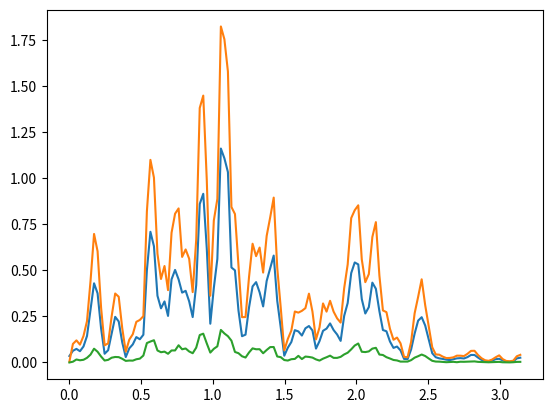

This figure's Python source:
import numpy as np
import matplotlib.pyplot as plt


def periodogramm(inputt, samples):
    t = np.arange(samples)
    N = int(np.floor(samples/2))
    omega = 2 * np.pi * np.arange(N+1) / samples
    Pxx_Density = np.zeros(N + 1)
    for i1 in range(N + 1):
        Pxx_Density[i1] = (1/samples) * np.abs(np.sum(inputt * np.exp(-1j * omega[i1] * t)))**2
    return Pxx_Density


# [redacted]
def kernel_function(arg):
    if abs(arg) <= 1:
        return 0.75 * (1 - arg ** 2)
    else:
        return 0


def spectral_density_estimator(h1, powerspec, samples):
    N = powerspec.size-1
    omega = 2 * np.pi * np.arange(N+1) / samples
    SpectralDensityEstimate = np.zeros(N + 1)
    for i1 in range(N + 1):
        kernel = np.zeros(N + 1)
        for i2 in range(N + 1):
                kernel[i2] = kernel_function((omega[i1] - omega[i2]) / h1)
        SpectralDensityEstimate[i1] = sum((kernel * powerspec) / (h1 * samples))
    return SpectralDensityEstimate


def draw_residuals(residualss, samples):
    independent_bootstrap_residuals = np.zeros(samples)
    for i3 in range(samples):
        independent_bootstrap_residuals[i3] = np.random.choice(residualss)
    return independent_bootstrap_residuals


# Step 5 - Bootstrap Estimate
def bootstrap_estimate(res, g, sde_centered, samples):
    residualz = draw_residuals(res, samples)  # e
    pxxdensity = sde_centered * residualz
    pxxdensity[0] = 0
    bootstrap_spectral_density_estimate = spectral_density_estimator(g, pxxdensity, samples)
    return bootstrap_spectral_density_estimate


np.random.seed(123)
n_samples = 256
n = int((n_samples/2)+1)
a1 = 0.5
a2 = -0.6
a3 = 0.3
a4 = -0.4
a5 = 0.2
alpha = 0.05
h = g = 0.05
x = noise = np.random.normal(size=n_samples)
w = (2 * np.pi * np.arange(n))/n_samples
for t in range(5, n_samples):
    x[t] = a1 * x[t - 1] + a2 * x[t - 2] + a3 * x[t - 3] + a4 * x[t - 4] + a5 * x[t - 5] + noise[t]

# Step 1 Center

x_centered = x - x.mean()

# Step 2 Initial Estimate

Ixx_density_centered = periodogramm(x_centered, n_samples)
Cxx_estimate_centered = spectral_density_estimator(h, Ixx_density_centered, n_samples)

# Step 3 Compute and Rescale Residuals

residuals = Ixx_density_centered/Cxx_estimate_centered
residuals_rescaled = residuals/np.mean(residuals)

# Step 4,5 & 6 Bootstrap Residuals and Estimate
b_samples = 100
b_sde = np.zeros([b_samples, n])
for c in range(b_samples):
    b_sde[c, :] = bootstrap_estimate(residuals, g, Cxx_estimate_centered, n)

# Step 7 Confidence Interval Estimation

upper_index = int(np.ceil((b_samples-1)*(1-alpha)))
lower_index = int(np.floor((b_samples-1)*alpha))

print(b_sde)
b_sde.sort(axis=0)
print(b_sde)
Cxx_estimate_centered_upper = b_sde[upper_index, :]
Cxx_estimate_centered_lower = b_sde[lower_index, :]

plt.plot(w, Cxx_estimate_centered)
plt.plot(w, Cxx_estimate_centered_upper)
plt.plot(w, Cxx_estimate_centered_lower)
plt.show()
